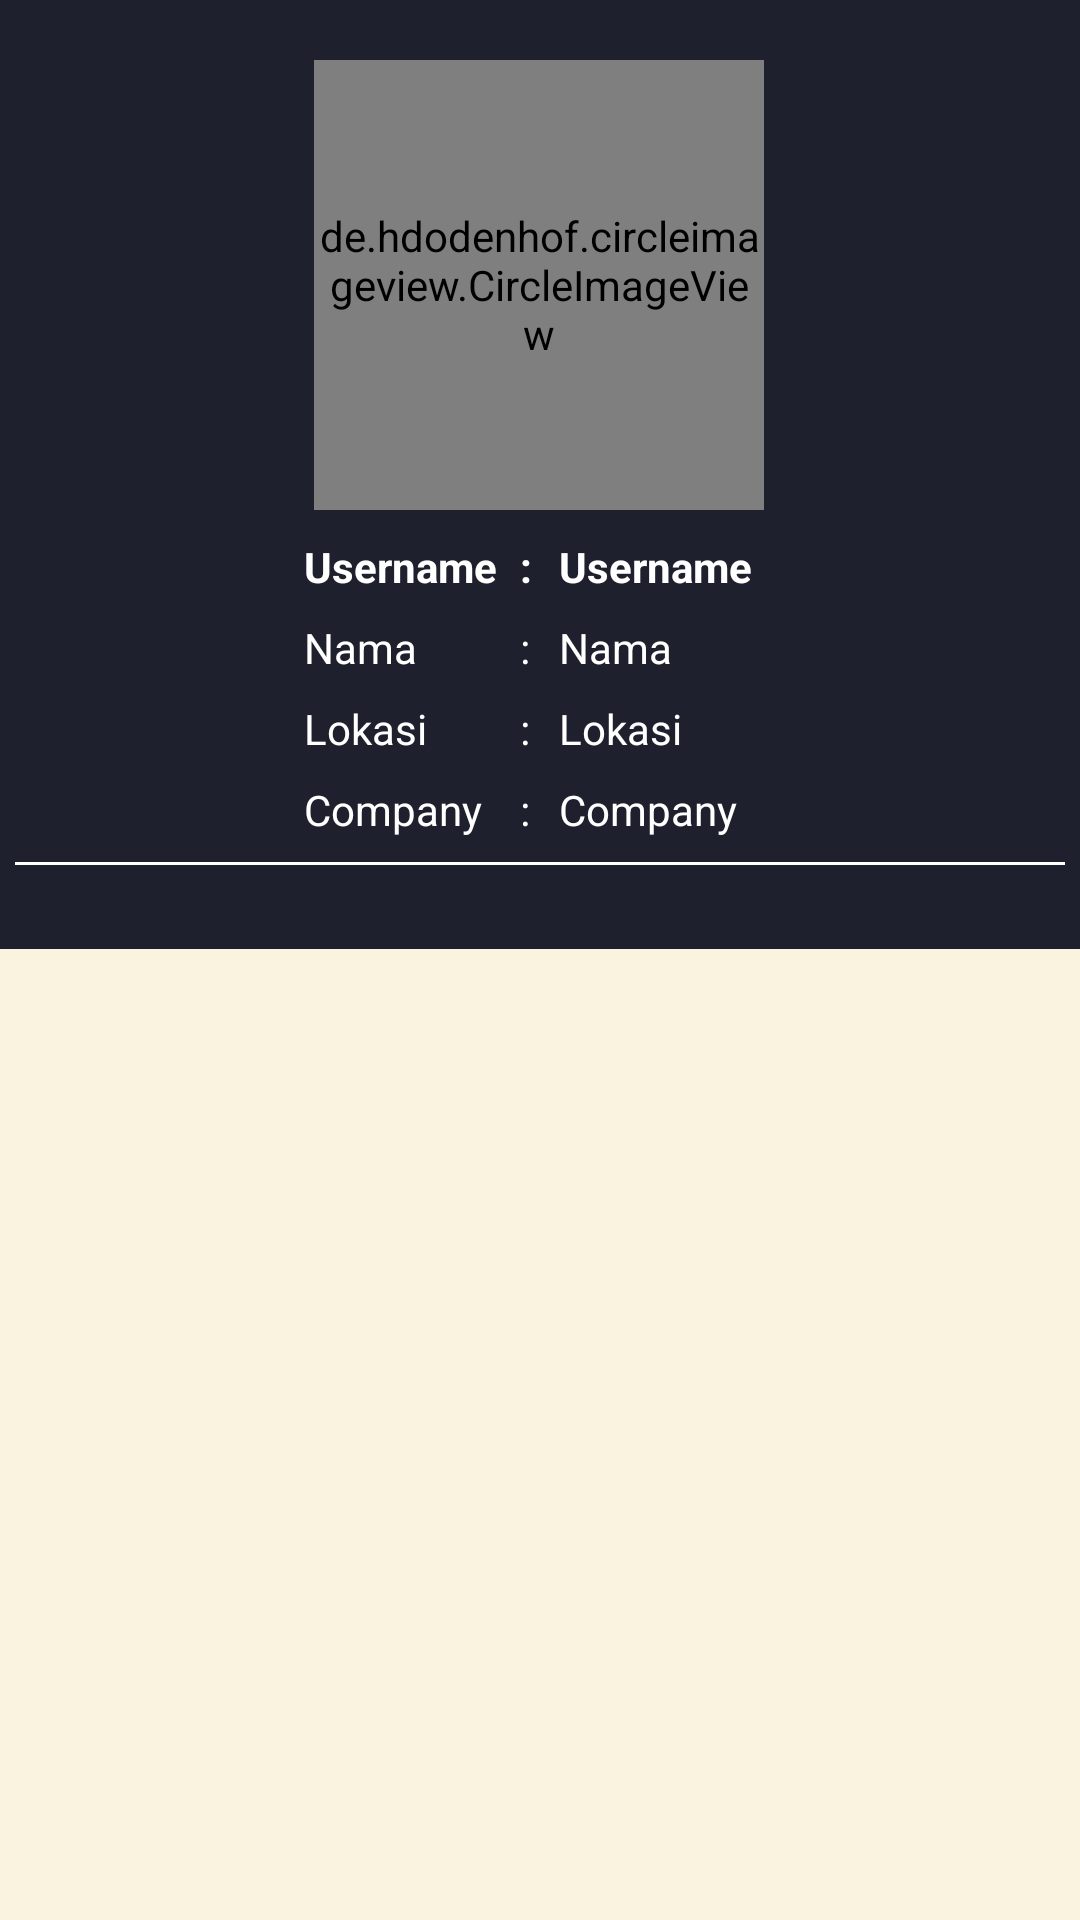

The Android layout XML behind this screen, and the referenced resources:
<!-- AndroidManifest.xml: application theme Theme.GithubUserApp2 -->
<!-- res/layout/activity_detail.xml -->
<?xml version="1.0" encoding="utf-8"?>
<androidx.constraintlayout.widget.ConstraintLayout xmlns:android="http://schemas.android.com/apk/res/android"
    xmlns:app="http://schemas.android.com/apk/res-auto"
    xmlns:tools="http://schemas.android.com/tools"
    android:layout_width="match_parent"
    android:layout_height="match_parent"
    android:background="@color/blacksoft"
    tools:context=".Activity.DetailActivity">

    <de.hdodenhof.circleimageview.CircleImageView
        android:id="@+id/iv_avatar"
        android:layout_width="@dimen/seratuslimapuluhdp"
        android:layout_height="@dimen/seratuslimapuluhdp"
        android:layout_gravity="center_horizontal"
        android:layout_marginTop="@dimen/duapuluhdp"
        android:scaleType="centerCrop"
        app:civ_border_color="@color/cream"
        app:civ_border_width="@dimen/tigadp"
        app:layout_constraintBottom_toBottomOf="parent"
        app:layout_constraintEnd_toEndOf="parent"
        app:layout_constraintHorizontal_bias="0.498"
        app:layout_constraintStart_toStartOf="parent"
        app:layout_constraintTop_toTopOf="parent"
        app:layout_constraintVertical_bias="0.0" />

    <TextView
        android:id="@+id/textView"
        android:layout_width="wrap_content"
        android:layout_height="wrap_content"
        android:layout_marginTop="@dimen/delapandp"
        android:text="@string/username"
        android:textColor="@color/white"
        android:textStyle="bold"
        app:layout_constraintBottom_toBottomOf="@id/view_bottom"
        app:layout_constraintEnd_toEndOf="parent"
        app:layout_constraintHorizontal_bias="0.343"
        app:layout_constraintStart_toStartOf="parent"
        app:layout_constraintTop_toBottomOf="@id/iv_avatar"
        app:layout_constraintVertical_bias="0.014" />

    <TextView
        android:id="@+id/colon1"
        android:layout_width="wrap_content"
        android:layout_height="wrap_content"
        android:text="@string/colon"
        android:textColor="@color/white"
        android:textStyle="bold"
        app:layout_constraintEnd_toEndOf="parent"
        app:layout_constraintHorizontal_bias="0.04"
        app:layout_constraintStart_toEndOf="@+id/textView"
        app:layout_constraintTop_toTopOf="@+id/textView" />

    <TextView
        android:id="@+id/tv_username"
        android:layout_width="wrap_content"
        android:layout_height="wrap_content"
        android:text="@string/username"
        android:textColor="@color/white"
        android:textStyle="bold"
        app:layout_constraintEnd_toEndOf="parent"
        app:layout_constraintHorizontal_bias="0.075"
        app:layout_constraintStart_toEndOf="@+id/colon1"
        app:layout_constraintTop_toTopOf="@+id/textView" />

    <TextView
        android:id="@+id/textView2"
        android:layout_width="wrap_content"
        android:layout_height="wrap_content"
        android:layout_marginTop="@dimen/delapandp"
        android:text="@string/name"
        android:textColor="@color/white"
        app:layout_constraintStart_toStartOf="@+id/textView"
        app:layout_constraintTop_toBottomOf="@+id/textView" />

    <TextView
        android:id="@+id/colon2"
        android:layout_width="wrap_content"
        android:layout_height="wrap_content"
        android:text="@string/colon"
        android:textColor="@color/white"
        app:layout_constraintStart_toStartOf="@+id/colon1"
        app:layout_constraintTop_toTopOf="@+id/textView2" />

    <TextView
        android:id="@+id/tv_name"
        android:layout_width="@dimen/seratuslimapuluhdp"
        android:layout_height="wrap_content"
        android:text="@string/name"
        android:textColor="@color/white"
        app:layout_constraintStart_toStartOf="@+id/tv_username"
        app:layout_constraintTop_toTopOf="@+id/textView2" />

    <TextView
        android:id="@+id/textView3"
        android:layout_width="wrap_content"
        android:layout_height="wrap_content"
        android:layout_marginTop="@dimen/delapandp"
        android:text="@string/lokasi"
        android:textColor="@color/white"
        app:layout_constraintStart_toStartOf="@+id/textView2"
        app:layout_constraintTop_toBottomOf="@+id/textView2" />

    <TextView
        android:id="@+id/colon3"
        android:layout_width="wrap_content"
        android:layout_height="wrap_content"
        android:text="@string/colon"
        android:textColor="@color/white"
        app:layout_constraintStart_toStartOf="@+id/colon1"
        app:layout_constraintTop_toTopOf="@+id/textView3" />

    <TextView
        android:id="@+id/tv_location"
        android:layout_width="@dimen/seratuslimapuluhdp"
        android:layout_height="wrap_content"
        android:text="@string/lokasi"
        android:textColor="@color/white"
        app:layout_constraintStart_toStartOf="@+id/tv_username"
        app:layout_constraintTop_toTopOf="@+id/textView3" />

    <TextView
        android:id="@+id/tv_company"
        android:layout_width="@dimen/seratuslimapuluhdp"
        android:layout_height="wrap_content"
        android:text="@string/company"
        android:textColor="@color/white"
        app:layout_constraintStart_toStartOf="@+id/tv_username"
        app:layout_constraintTop_toTopOf="@+id/textView4" />



    <TextView
        android:id="@+id/colon4"
        android:layout_width="wrap_content"
        android:layout_height="wrap_content"
        android:text="@string/colon"
        android:textColor="@color/white"
        app:layout_constraintStart_toStartOf="@+id/colon2"
        app:layout_constraintTop_toTopOf="@+id/textView4" />

    <TextView
        android:id="@+id/textView4"
        android:layout_width="wrap_content"
        android:layout_height="wrap_content"
        android:layout_marginTop="@dimen/delapandp"
        android:text="@string/company"
        android:textColor="@color/white"
        app:layout_constraintStart_toStartOf="@+id/textView3"
        app:layout_constraintTop_toBottomOf="@+id/tv_location" />

    <View
        android:id="@+id/view_bottom"
        android:layout_width="@dimen/tigaratuslimapuluhdp"
        android:layout_height="@dimen/satudp"
        android:layout_marginTop="@dimen/delapandp"
        android:layout_marginBottom="@dimen/duapuluhdp"
        android:background="@color/white"
        app:layout_constraintBottom_toTopOf="@+id/tab_layout"
        app:layout_constraintEnd_toEndOf="parent"
        app:layout_constraintStart_toStartOf="parent"
        app:layout_constraintTop_toBottomOf="@+id/tv_company" />

    <com.google.android.material.tabs.TabLayout
        android:id="@+id/tab_layout"
        android:layout_width="match_parent"
        android:layout_height="wrap_content"
        android:layout_marginTop="@dimen/delapandp"
        android:background="@color/cream"
        app:layout_constraintBottom_toBottomOf="@+id/view_pager"
        app:layout_constraintEnd_toEndOf="parent"
        app:layout_constraintHorizontal_bias="0.0"
        app:layout_constraintStart_toStartOf="parent"
        app:layout_constraintTop_toBottomOf="@id/view_bottom"
        app:layout_constraintVertical_bias="0.051"
        app:tabTextColor="@android:color/black" />

    <androidx.viewpager.widget.ViewPager
        android:id="@+id/view_pager"
        android:layout_width="match_parent"
        android:layout_height="0dp"
        android:layout_below="@+id/tab_layout"
        android:background="@color/cream"
        app:layout_constraintBottom_toBottomOf="parent"
        app:layout_constraintEnd_toEndOf="parent"
        app:layout_constraintStart_toStartOf="parent"
        app:layout_constraintTop_toBottomOf="@id/tab_layout"
        app:layout_constraintVertical_bias="0.927" />

</androidx.constraintlayout.widget.ConstraintLayout>
<!-- resources referenced by this layout -->
<resources>
  <color name="blacksoft">#1e212d</color>
  <color name="cream">#faf3e0</color>
  <color name="white">#FFFFFFFF</color>
  <dimen name="delapandp">8dp</dimen>
  <dimen name="duapuluhdp">20dp</dimen>
  <dimen name="satudp">1dp</dimen>
  <dimen name="seratuslimapuluhdp">150dp</dimen>
  <dimen name="tigadp">3dp</dimen>
  <dimen name="tigaratuslimapuluhdp">350dp</dimen>
  <string name="colon">:</string>
  <string name="company">Company</string>
  <string name="lokasi">Lokasi</string>
  <string name="name">Nama</string>
  <string name="username">Username</string>
  <style name="Theme.GithubUserApp2" parent="Theme.MaterialComponents.DayNight.DarkActionBar">
          
          <item name="colorPrimary">@color/blacksoft</item>
          <item name="colorPrimaryVariant">@color/blacksoft</item>
          <item name="colorOnPrimary">@color/white</item>
          
          <item name="colorSecondary">@color/teal_200</item>
          <item name="colorSecondaryVariant">@color/teal_700</item>
          <item name="colorOnSecondary">@color/black</item>
          
          <item name="android:statusBarColor" tools:targetApi="l">?attr/colorPrimaryVariant</item>
          
          <item name="windowActionBar">false</item>
          <item name="windowNoTitle">true</item>
      </style>
  <color name="teal_200">#FF03DAC5</color>
  <color name="teal_700">#FF018786</color>
  <color name="black">#FF000000</color>
</resources>
